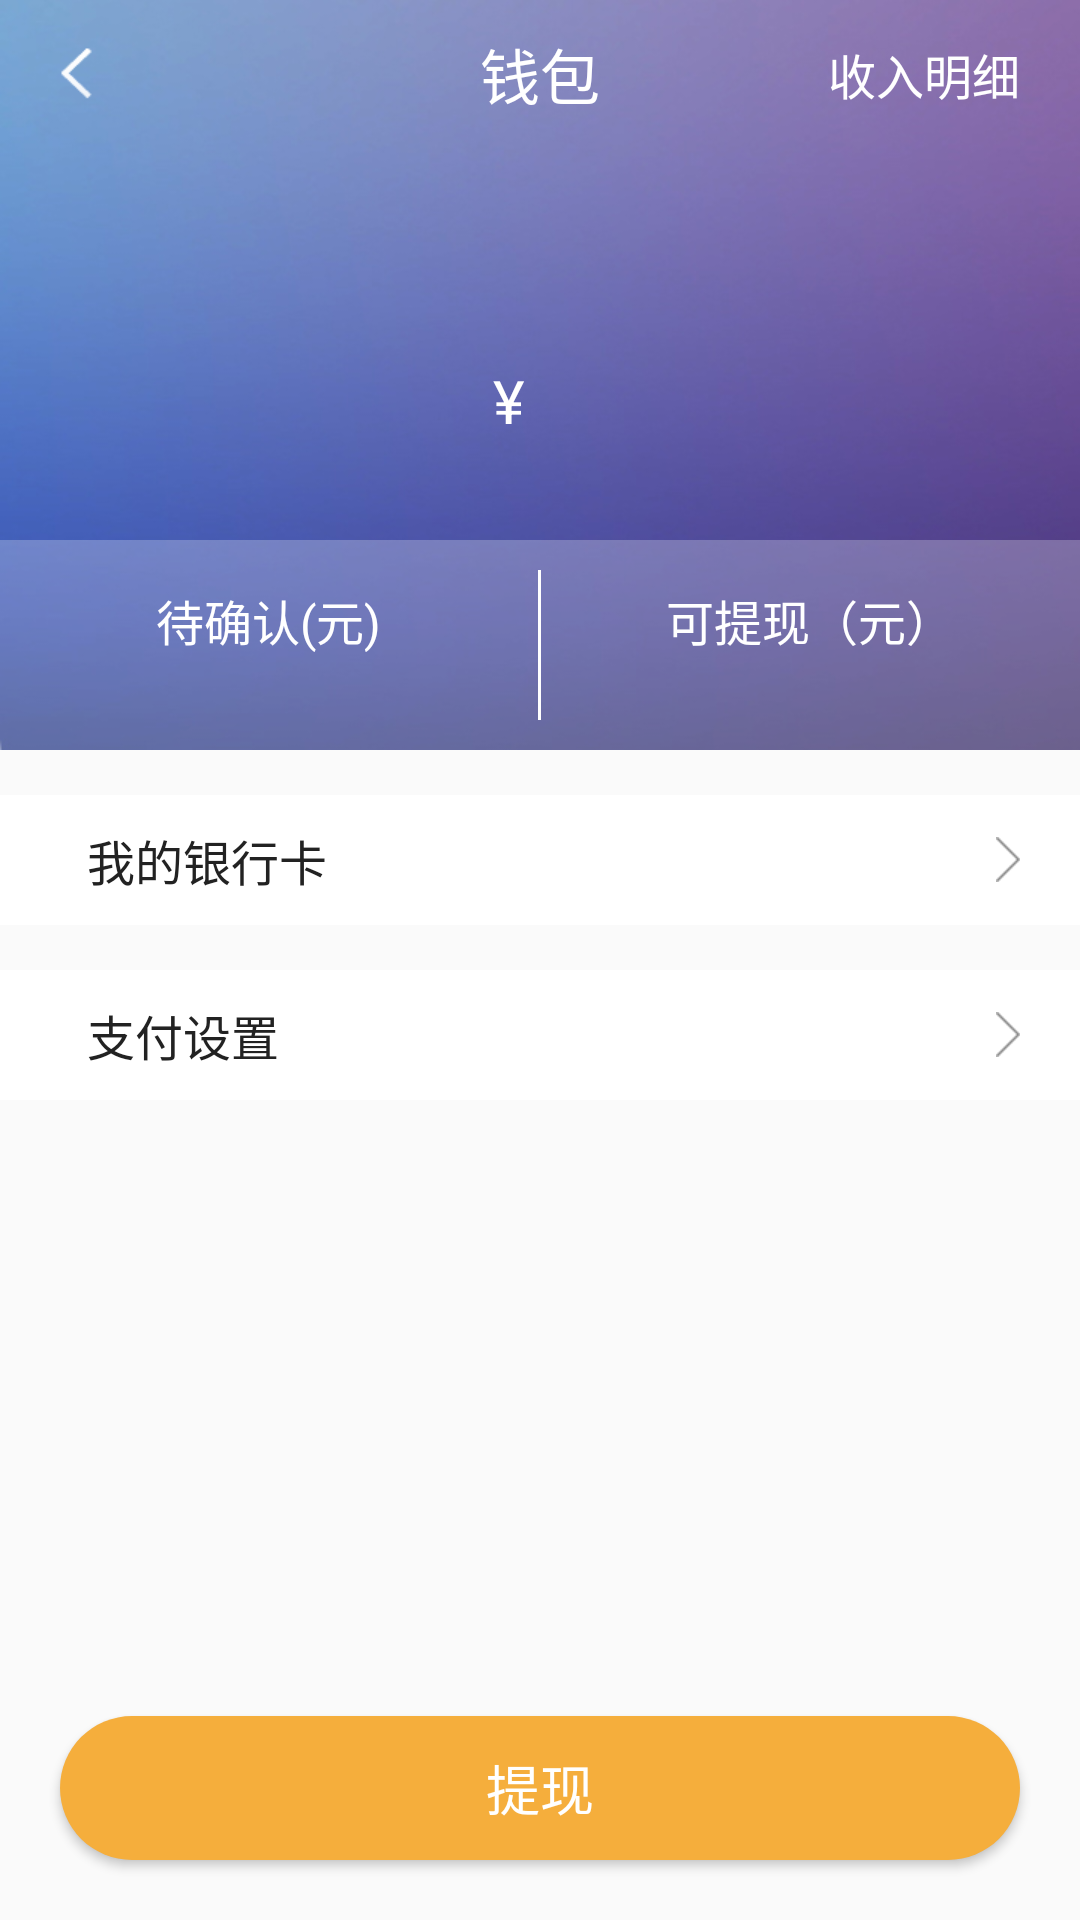

Layout XML and referenced resources for this Android screen:
<!-- AndroidManifest.xml: application theme AppTheme -->
<!-- res/layout/activity_wallet.xml -->
<?xml version="1.0" encoding="utf-8"?>
<RelativeLayout xmlns:android="http://schemas.android.com/apk/res/android"
              android:layout_width="match_parent"
              android:layout_height="match_parent">
    <LinearLayout
                  android:orientation="vertical"
                  android:layout_width="match_parent"
                  android:layout_height="wrap_content">

    <RelativeLayout
        android:layout_width="match_parent"
        android:layout_height="250dp"
        android:background="@drawable/img_money_bg"
        android:paddingTop="10dp"
        >

        <RelativeLayout
            android:layout_width="match_parent"
            android:layout_height="wrap_content"
            >
            <ImageView
                android:id="@+id/iv_back"
                android:layout_width="wrap_content"
                android:layout_height="wrap_content"
                android:src="@drawable/ic_newback"
                android:layout_marginLeft="20dp"
                android:layout_centerVertical="true"
                />
            <TextView
                android:layout_width="wrap_content"
                android:layout_height="wrap_content"
                android:text="钱包"
                android:textSize="@dimen/textsize_20"
                android:textColor="@color/color_white"
                android:layout_centerHorizontal="true"
                android:layout_centerVertical="true"
                />
            <TextView
                android:id="@+id/tv_incomeList"
                android:layout_width="wrap_content"
                android:layout_height="wrap_content"
                android:text="收入明细"
                android:textSize="@dimen/textsize_16"
                android:textColor="@color/color_white"
                android:layout_alignParentRight="true"
                android:layout_marginRight="20dp"
                android:layout_centerVertical="true"
                />

        </RelativeLayout>
        <TextView
            android:id="@+id/tv_generalIncome"
            android:layout_width="wrap_content"
            android:layout_height="wrap_content"
            android:textSize="@dimen/textsize_45"
            android:layout_marginLeft="5dp"
            android:textColor="@color/color_white"
            android:layout_centerInParent="true"
            />
        <TextView
            android:layout_width="wrap_content"
            android:layout_height="wrap_content"
            android:text="¥"
            android:textSize="@dimen/textsize_20"
            android:textColor="@color/color_white"
            android:layout_toLeftOf="@id/tv_generalIncome"
            android:layout_alignBottom="@id/tv_generalIncome"
            android:layout_marginBottom="8dp"
            />
        <LinearLayout
            android:layout_width="match_parent"
            android:layout_height="wrap_content"
            android:orientation="horizontal"
            android:layout_alignParentBottom="true"
            android:background="@drawable/shape_button_white_alpha_nocorner"
            >
            <LinearLayout
                android:layout_width="0dp"
                android:layout_weight="1"
                android:layout_height="wrap_content"
                android:orientation="vertical"
                android:gravity="center_horizontal"
                >
                <TextView
                    android:layout_width="wrap_content"
                    android:layout_height="wrap_content"
                    android:text="待确认(元)"
                    android:textSize="@dimen/textsize_16"
                    android:textColor="@color/color_white"
                    android:layout_marginTop="15dp"
                    />
                <TextView
                    android:id="@+id/tv_waitConfirmedIncome"
                    android:layout_width="wrap_content"
                    android:layout_height="wrap_content"
                    android:textColor="#DC8D07"
                    android:textSize="@dimen/textsize_16"
                    android:layout_marginBottom="10dp"
                    />
            </LinearLayout>
            <ImageView
                android:layout_width="1dp"
                android:layout_height="match_parent"
                android:background="@color/color_white"
                android:layout_marginTop="10dp"
                android:layout_marginBottom="10dp"
                />

            <LinearLayout
                android:layout_width="0dp"
                android:layout_weight="1"
                android:layout_height="wrap_content"
                android:orientation="vertical"
                android:gravity="center_horizontal"
                >
                <TextView
                    android:layout_width="wrap_content"
                    android:layout_height="wrap_content"
                    android:text="可提现（元）"
                    android:textSize="@dimen/textsize_16"
                    android:textColor="@color/color_white"
                    android:layout_marginTop="15dp"
                    />

                <TextView
                    android:id="@+id/tv_withdrawAccount"
                    android:layout_width="wrap_content"
                    android:layout_height="wrap_content"
                    android:textSize="@dimen/textsize_16"
                    android:textColor="#DC8D07"
                    android:layout_marginBottom="10dp"
                    />
            </LinearLayout>
        </LinearLayout>
    </RelativeLayout>



        <RelativeLayout
            android:id="@+id/rl_mycard"
            android:layout_width="match_parent"
            android:layout_height="wrap_content"
            android:layout_marginTop="15dp"
            android:background="@color/color_white"
            android:paddingTop="10dp"
            android:paddingBottom="10dp"
            android:onClick="onViewClick"
            >

            <TextView
                android:layout_width="wrap_content"
                android:layout_height="wrap_content"
                android:text="我的银行卡"
                android:layout_marginLeft="29dp"
                android:textColor="@color/black"
                android:textSize="@dimen/textsize_16"
                android:layout_centerVertical="true"
                />
            <ImageView
                android:layout_width="wrap_content"
                android:layout_height="wrap_content"
                android:src="@drawable/ic_right2"
                android:layout_alignParentRight="true"
                android:layout_marginRight="20dp"
                android:layout_centerVertical="true"
                />
        </RelativeLayout>

    <RelativeLayout
        android:id="@+id/rl_paySetting"
        android:layout_width="match_parent"
        android:layout_height="wrap_content"
        android:layout_marginTop="15dp"
        android:background="@color/color_white"
        android:paddingTop="10dp"
        android:paddingBottom="10dp"
        android:onClick="onViewClick"
        >

        <TextView
            android:layout_width="wrap_content"
            android:layout_height="wrap_content"
            android:text="支付设置"
            android:layout_marginLeft="29dp"
            android:textColor="@color/black"
            android:textSize="@dimen/textsize_16"
            android:layout_centerVertical="true"
            />
        <ImageView
            android:id="@+id/iv_right"
            android:layout_width="wrap_content"
            android:layout_height="wrap_content"
            android:src="@drawable/ic_right2"
            android:layout_alignParentRight="true"
            android:layout_marginRight="20dp"
            android:layout_marginTop="3dp"
            android:layout_centerVertical="true"
            />
        <TextView
            android:layout_width="wrap_content"
            android:layout_height="wrap_content"
            android:textColor="@color/color_hint"
            android:layout_toLeftOf="@id/iv_right"
            android:layout_marginRight="5dp"
            android:layout_centerVertical="true"
            android:textSize="@dimen/textsize_16"
            />
    </RelativeLayout>
    </LinearLayout>
    <Button
        android:id="@+id/btn_withdraw"
        android:layout_width="match_parent"
        android:layout_height="wrap_content"
        android:text="提现"
        android:textSize="@dimen/textsize_18"
        android:textColor="@color/color_white"
        android:layout_alignParentBottom="true"
        android:layout_centerHorizontal="true"
        android:background="@drawable/shape_button_orange_circle"
        android:layout_marginLeft="20dp"
        android:layout_marginRight="20dp"
        android:layout_marginBottom="20dp"
        />
</RelativeLayout>
<!-- resources referenced by this layout -->
<resources>
  <color name="black">#222222</color>
  <color name="color_hint">#C2C2C2</color>
  <color name="color_white">#ffffff</color>
  <dimen name="textsize_16">16dp</dimen>
  <dimen name="textsize_18">18dp</dimen>
  <dimen name="textsize_20">20dp</dimen>
  <dimen name="textsize_45">45dp</dimen>
  <!-- drawable ic_newback: png bitmap (drawable-xhdpi, 1326 bytes) -->
  <!-- drawable ic_right2: png bitmap (drawable-xhdpi, 17835 bytes) -->
  <!-- drawable img_money_bg: jpg bitmap (drawable-xhdpi, 51861 bytes) -->
  <!-- drawable shape_button_orange_circle (drawable) -->
  <?xml version="1.0" encoding="utf-8"?>
  <shape xmlns:android="http://schemas.android.com/apk/res/android">
      
      <corners
          android:radius="30dp"
          />
      
      <stroke
          android:width="0dp"
          android:color="#F5AE3C"
          android:dashWidth="0dp"
          android:dashGap="0dp"/>
      <solid android:color="#F5AE3C" />
  </shape>
  <!-- drawable shape_button_white_alpha_nocorner (drawable) -->
  <?xml version="1.0" encoding="utf-8"?>
  <shape xmlns:android="http://schemas.android.com/apk/res/android">
      
      <corners
          android:radius="0dp"
          />
      
      <stroke
          android:width="0dp"
          android:color="#3Fffffff"
          android:dashWidth="0dp"
          android:dashGap="0dp"/>
      <solid android:color="#3Fffffff" />
  </shape>
  <style name="AppTheme" parent="Theme.AppCompat.Light.NoActionBar">
          
          <item name="colorPrimary">#383838</item>
          <item name="colorPrimaryDark">#545454</item>
          <item name="colorAccent">@color/blue</item>
      </style>
  <color name="blue">#3BA0F3</color>
</resources>
